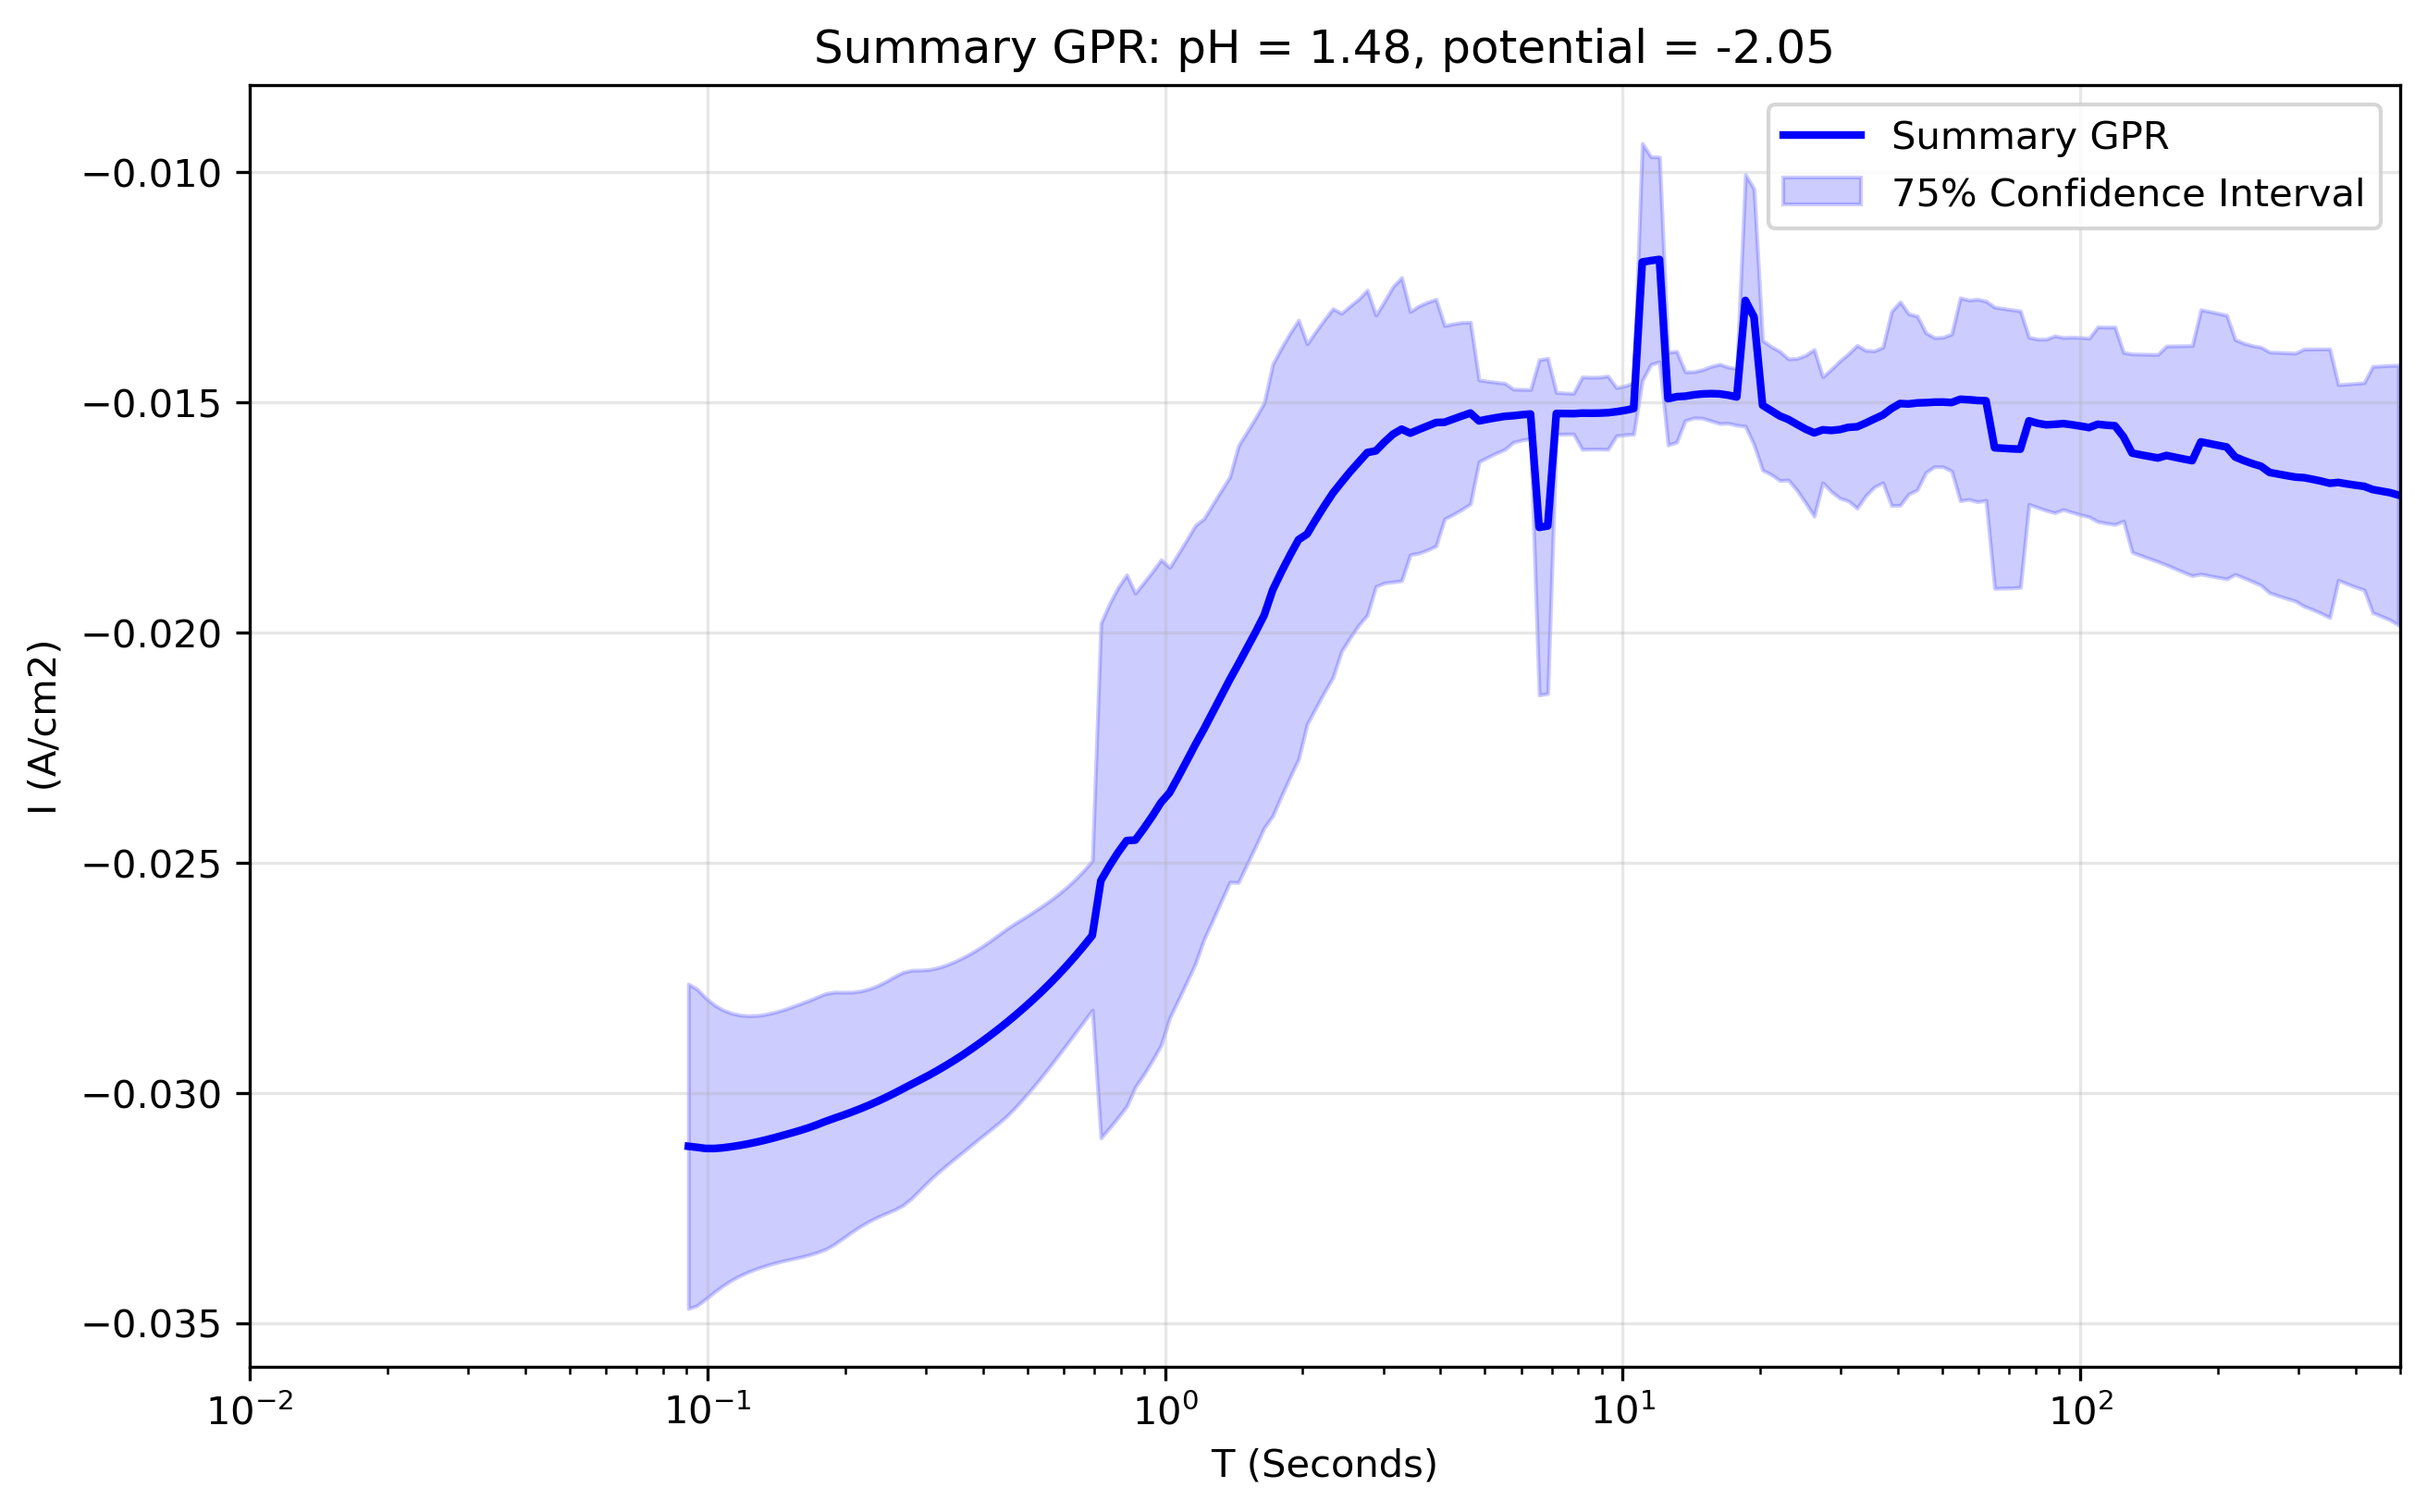

Data behind this chart, as committed beside it:
x_transformed, x_real, y_real, y_normalised, Std_real, Upper_CI_real, Lower_CI_real, Std_normalised, Upper_CI_normalised, Lower_CI_normalised, Operator_mean_real, Operator_upper_real, Operator_lower_real, Operator_std_real, Operator_weight_mean, Operator_weight_min, Operator_weight_max, Operator_iterations, Operator_between_variance_norm, Operator_within_variance_norm, Operator_within_variance_real, FGPR_mean_real, FGPR_mean_normalised, FGPR_upper_real
-1.1, 0.07943, -0.02959, 1.839, 0.001975, -0.02732, -0.03186, 0.1219, 0.1107, -0.1699, , , , , , , , , , , , , , 
-1.079, 0.08329, -0.02979, 1.871, 0.0015, -0.02807, -0.03152, 0.09257, 0.0767, -0.1363, , , , , , , , , , , , , , 
-1.059, 0.08734, -0.02996, 1.886, 0.001082, -0.02872, -0.0312, 0.06678, 0.04686, -0.1068, , , , , , , , , , , , , , 
-1.038, 0.09158, -0.03008, 1.957, 0.0007167, -0.02926, -0.03091, 0.04424, 0.02081, -0.08098, , , , , , , , , , , , , , 
-1.018, 0.09603, -0.03016, 1.897, 0.001145, -0.02884, -0.03148, 0.07065, 0.05112, -0.1114, , , , , , , , , , , , , , 
-0.997, 0.1007, -0.03019, 1.892, 0.001488, -0.02848, -0.03191, 0.09186, 0.07547, -0.1359, , , , , , , , , , , , , , 
-0.9764, 0.1056, -0.0302, 1.882, 0.001797, -0.02813, -0.03227, 0.1109, 0.09742, -0.1578, , , , , , , , , , , , , , 
-0.9558, 0.1107, -0.03018, 1.87, 0.002018, -0.02785, -0.0325, 0.1246, 0.1131, -0.1735, , , , , , , , , , , , , , 
-0.9352, 0.1161, -0.03013, 1.862, 0.002153, -0.02766, -0.03261, 0.1329, 0.1227, -0.183, , , , , , , , , , , , , , 
-0.9146, 0.1217, -0.03007, 1.856, 0.002223, -0.02752, -0.03263, 0.1372, 0.1278, -0.188, , , , , , , , , , , , , , 
-0.894, 0.1277, -0.03, 1.851, 0.002241, -0.02742, -0.03258, 0.1383, 0.1291, -0.1891, , , , , , , , , , , , , , 
-0.8734, 0.1339, -0.02992, 1.846, 0.002204, -0.02738, -0.03245, 0.136, 0.1266, -0.1864, , , , , , , , , , , , , , 
-0.8528, 0.1404, -0.02983, 1.842, 0.002117, -0.02739, -0.03226, 0.1307, 0.1205, -0.1802, , , , , , , , , , , , , , 
-0.8322, 0.1472, -0.02973, 1.84, 0.001978, -0.02745, -0.032, 0.1221, 0.1107, -0.1702, , , , , , , , , , , , , , 
-0.8116, 0.1543, -0.02963, 1.841, 0.001778, -0.02759, -0.03168, 0.1098, 0.09664, -0.1559, , , , , , , , , , , , , , 
-0.791, 0.1618, -0.02953, 1.844, 0.001507, -0.0278, -0.03127, 0.09302, 0.07748, -0.1365, , , , , , , , , , , , , , 
-0.7704, 0.1697, -0.02944, 1.844, 0.001205, -0.02805, -0.03082, 0.07437, 0.05611, -0.115, , , , , , , , , , , , , , 
-0.7497, 0.1779, -0.02934, 1.93, 0.0007638, -0.02846, -0.03022, 0.04715, 0.0249, -0.08358, , , , , , , , , , , , , , 
-0.7291, 0.1866, -0.02924, 1.925, 0.000759, -0.02837, -0.03012, 0.04685, 0.02465, -0.08314, , , , , , , , , , , , , , 
-0.7085, 0.1956, -0.02914, 1.828, 0.001121, -0.02785, -0.03043, 0.0692, 0.05046, -0.1088, , , , , , , , , , , , , , 
-0.6879, 0.2051, -0.02905, 1.821, 0.001296, -0.02756, -0.03054, 0.08, 0.06298, -0.1211, , , , , , , , , , , , , , 
-0.6673, 0.2151, -0.02895, 1.815, 0.001398, -0.02735, -0.03056, 0.0863, 0.07033, -0.1282, , , , , , , , , , , , , , 
-0.6467, 0.2256, -0.02886, 1.81, 0.001413, -0.02724, -0.03049, 0.08723, 0.07148, -0.1292, , , , , , , , , , , , , , 
-0.6261, 0.2365, -0.02877, 1.807, 0.00134, -0.02723, -0.03032, 0.08272, 0.06638, -0.1239, , , , , , , , , , , , , , 
-0.6055, 0.248, -0.02868, 1.805, 0.001195, -0.02731, -0.03006, 0.07377, 0.05618, -0.1135, , , , , , , , , , , , , , 
-0.5849, 0.2601, -0.02859, 1.893, 0.0008997, -0.02755, -0.02962, 0.05554, 0.0353, -0.09248, , , , , , , , , , , , , , 
-0.5643, 0.2727, -0.02848, 1.893, 0.000663, -0.02772, -0.02924, 0.04093, 0.0186, -0.07557, , , , , , , , , , , , , , 
-0.5437, 0.2859, -0.02836, 1.885, 0.0008226, -0.02742, -0.02931, 0.05078, 0.03005, -0.08677, , , , , , , , , , , , , , 
-0.5231, 0.2998, -0.02823, 1.781, 0.001069, -0.027, -0.02946, 0.06599, 0.04768, -0.1041, , , , , , , , , , , , , , 
-0.5025, 0.3144, -0.0281, 1.772, 0.001114, -0.02682, -0.02938, 0.06879, 0.05104, -0.1072, , , , , , , , , , , , , , 
-0.4819, 0.3297, -0.02796, 1.764, 0.001077, -0.02672, -0.0292, 0.0665, 0.04854, -0.1045, , , , , , , , , , , , , , 
-0.4613, 0.3457, -0.02782, 1.757, 0.0009794, -0.02669, -0.02894, 0.06046, 0.04173, -0.09736, , , , , , , , , , , , , , 
-0.4407, 0.3625, -0.02767, 1.749, 0.0009015, -0.02663, -0.0287, 0.05565, 0.03635, -0.09169, , , , , , , , , , , , , , 
-0.4201, 0.3801, -0.02751, 1.74, 0.0009274, -0.02644, -0.02858, 0.05725, 0.03834, -0.09337, , , , , , , , , , , , , , 
-0.3995, 0.3986, -0.02735, 1.731, 0.0009762, -0.02623, -0.02847, 0.06026, 0.04197, -0.09667, , , , , , , , , , , , , , 
-0.3789, 0.4179, -0.02719, 1.722, 0.0009702, -0.02607, -0.0283, 0.05989, 0.04171, -0.09608, , , , , , , , , , , , , , 
-0.3583, 0.4382, -0.02702, 1.713, 0.0009131, -0.02597, -0.02807, 0.05636, 0.03782, -0.09186, , , , , , , , , , , , , , 
-0.3377, 0.4595, -0.02685, 1.704, 0.0008784, -0.02584, -0.02786, 0.05422, 0.03553, -0.08922, , , , , , , , , , , , , , 
-0.3171, 0.4819, -0.02666, 1.693, 0.0009048, -0.02562, -0.02771, 0.05585, 0.03759, -0.09092, , , , , , , , , , , , , , 
-0.2965, 0.5053, -0.02648, 1.682, 0.0009131, -0.02543, -0.02753, 0.05636, 0.03836, -0.09132, , , , , , , , , , , , , , 
-0.2759, 0.5298, -0.02628, 1.671, 0.0008798, -0.02527, -0.0273, 0.05431, 0.03619, -0.08876, , , , , , , , , , , , , , 
-0.2553, 0.5556, -0.02609, 1.66, 0.0008634, -0.02509, -0.02708, 0.0533, 0.03523, -0.0874, , , , , , , , , , , , , , 
-0.2347, 0.5825, -0.02588, 1.647, 0.0008789, -0.02487, -0.02689, 0.05426, 0.03653, -0.08829, , , , , , , , , , , , , , 
-0.2141, 0.6108, -0.02567, 1.635, 0.0008674, -0.02467, -0.02667, 0.05354, 0.03592, -0.08726, , , , , , , , , , , , , , 
-0.1935, 0.6405, -0.02546, 1.622, 0.0008471, -0.02448, -0.02643, 0.05229, 0.0347, -0.08561, , , , , , , , , , , , , , 
-0.1729, 0.6716, -0.02524, 1.609, 0.0008541, -0.02425, -0.02622, 0.05272, 0.03541, -0.08589, , , , , , , , , , , , , , 
-0.1523, 0.7043, -0.02501, 1.596, 0.0008438, -0.02404, -0.02598, 0.05209, 0.03491, -0.08493, , , , , , , , , , , , , , 
-0.1317, 0.7385, -0.02477, 1.581, 0.0008312, -0.02382, -0.02573, 0.05131, 0.03425, -0.0838, , , , , , , , , , , , , , 
-0.1111, 0.7744, -0.02452, 1.657, 0.0006425, -0.02378, -0.02526, 0.03966, 0.0211, -0.07015, , , , , , , , , , , , , , 
-0.09045, 0.812, -0.02426, 1.64, 0.0006142, -0.02356, -0.02497, 0.03792, 0.01935, -0.06788, , , , , , , , , , , , , , 
-0.06985, 0.8514, -0.024, 1.623, 0.0006239, -0.02328, -0.02472, 0.03852, 0.02031, -0.06831, , , , , , , , , , , , , , 
-0.04925, 0.8928, -0.02373, 1.606, 0.000611, -0.02302, -0.02443, 0.03772, 0.01967, -0.06712, , , , , , , , , , , , , , 
-0.02864, 0.9362, -0.02344, 1.589, 0.0006091, -0.02274, -0.02415, 0.0376, 0.01981, -0.0667, , , , , , , , , , , , , , 
-0.00804, 0.9817, -0.02315, 1.571, 0.0006021, -0.02246, -0.02385, 0.03717, 0.01961, -0.06591, , , , , , , , , , , , , , 
0.01256, 1.029, -0.02285, 1.552, 0.0005997, -0.02216, -0.02354, 0.03702, 0.01974, -0.06543, , , , , , , , , , , , , , 
0.03317, 1.079, -0.02253, 1.533, 0.0005916, -0.02185, -0.02321, 0.03652, 0.01948, -0.06454, , , , , , , , , , , , , , 
0.05377, 1.132, -0.02221, 1.514, 0.0005917, -0.02153, -0.02289, 0.03653, 0.01981, -0.06423, , , , , , , , , , , , , , 
0.07437, 1.187, -0.02188, 1.496, 0.000582, -0.02121, -0.02255, 0.03593, 0.01945, -0.06321, , , , , , , , , , , , , , 
0.09497, 1.244, -0.02155, 1.478, 0.0005806, -0.02088, -0.02221, 0.03584, 0.01968, -0.06278, , , , , , , , , , , , , , 
0.1156, 1.305, -0.02121, 1.462, 0.000576, -0.02055, -0.02187, 0.03556, 0.01969, -0.06212, , , , , , , , , , , , , , 
... 140 more rows
